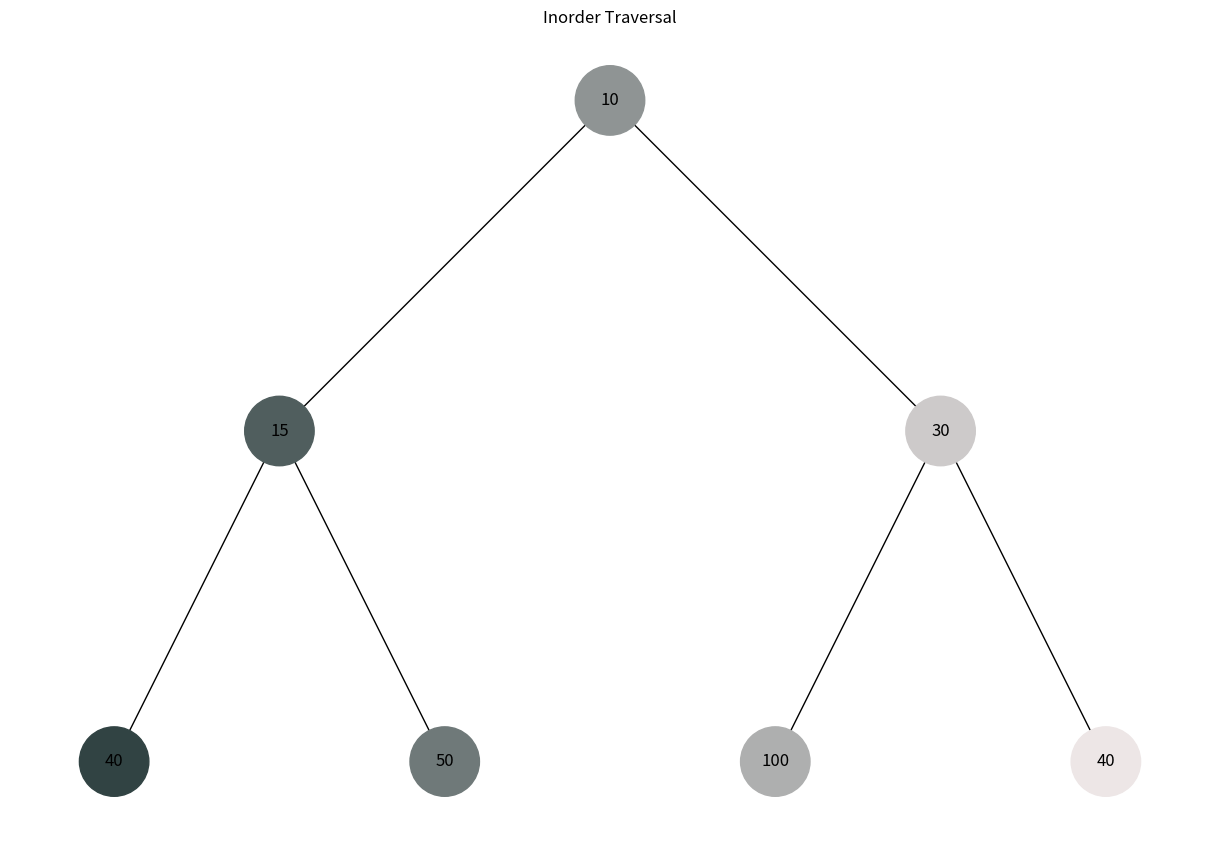
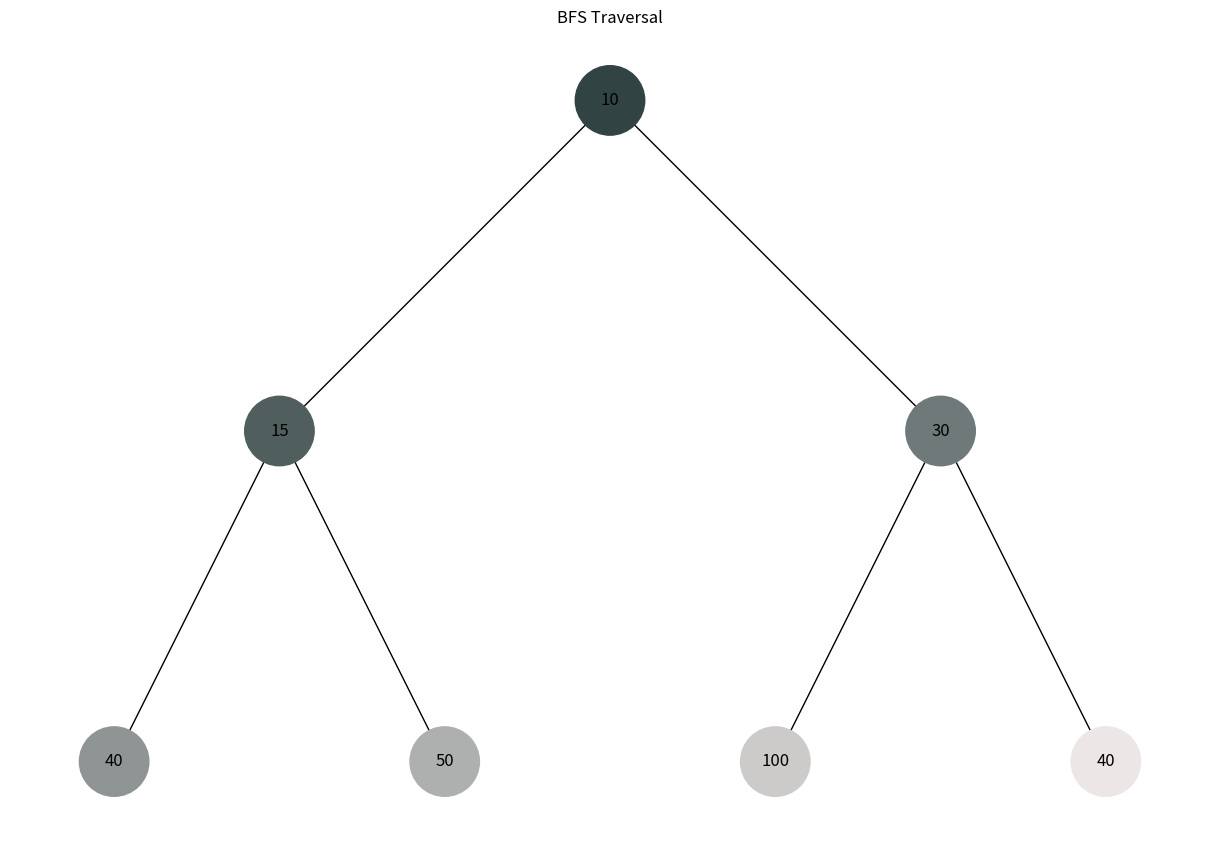

Write the Python code that produced these figures, in order.
import uuid
import networkx as nx
import matplotlib.pyplot as plt
from collections import deque


class Node:
    def __init__(self, key, color="skyblue"):
        self.left = None
        self.right = None
        self.val = key
        self.color = color
        self.id = str(uuid.uuid4())


def add_edges(graph, node, pos, x=0, y=0, layer=1):
    if node is not None:
        graph.add_node(node.id, color=node.color, label=node.val)
        if node.left:
            graph.add_edge(node.id, node.left.id)
            l = x - 1 / 2 ** layer
            pos[node.left.id] = (l, y - 1)
            l = add_edges(graph, node.left, pos, x=l, y=y - 1, layer=layer + 1)
        if node.right:
            graph.add_edge(node.id, node.right.id)
            r = x + 1 / 2 ** layer
            pos[node.right.id] = (r, y - 1)
            r = add_edges(graph, node.right, pos, x=r,
                          y=y - 1, layer=layer + 1)
    return graph


def draw_tree(tree_root, title):
    tree = nx.DiGraph()
    pos = {tree_root.id: (0, 0)}
    tree = add_edges(tree, tree_root, pos)

    colors = [node[1]['color'] for node in tree.nodes(data=True)]
    labels = {node[0]: node[1]['label'] for node in tree.nodes(data=True)}

    plt.figure(figsize=(12, 8))
    nx.draw(tree, pos=pos, labels=labels, arrows=False,
            node_size=2500, node_color=colors)
    plt.title(title)
    plt.show()


def generate_color(step, total_steps):
    # Змінюємо кольори від темних до світлих
    r = int(18 + (237 - 18) * (step / total_steps))
    g = int(40 + (230 - 40) * (step / total_steps))
    b = int(40 + (230 - 40) * (step / total_steps))
    return f"#{r:02x}{g:02x}{b:02x}"


def inorder_traversal(node, visit, step=1):
    if node is not None:
        step = inorder_traversal(node.left, visit, step)
        visit(node, step)
        step += 1
        step = inorder_traversal(node.right, visit, step)
    return step


def bfs_traversal(node, visit):
    queue = deque([node])
    step = 1
    while queue:
        current = queue.popleft()
        if current is not None:
            visit(current, step)
            step += 1
            queue.append(current.left)
            queue.append(current.right)
    return step


def count_nodes(node):
    if node is None:
        return 0
    return 1 + count_nodes(node.left) + count_nodes(node.right)


def visualize_traversal(tree_root, traversal_func, title):
    total_steps = count_nodes(tree_root)

    def visit(node, step):
        node.color = generate_color(step, total_steps)

    traversal_func(tree_root, visit)
    draw_tree(tree_root, title)

# Функція для побудови бінарної купи з масиву


def build_heap(array):
    n = len(array)
    nodes = [Node(key) for key in array]

    for i in range(n):
        if 2 * i + 1 < n:
            nodes[i].left = nodes[2 * i + 1]
        if 2 * i + 2 < n:
            nodes[i].right = nodes[2 * i + 2]

    return nodes[0] if nodes else None


# Приклад масиву для побудови бінарної купи
heap_array = [10, 15, 30, 40, 50, 100, 40]

# Побудова дерева
tree_root = build_heap(heap_array)

# Візуалізація обходу в глибину
print("Обхід в глибину (Inorder Traversal):")
visualize_traversal(tree_root, inorder_traversal, "Inorder Traversal")

# Візуалізація обходу в ширину
print("Обхід в ширину (BFS Traversal):")
visualize_traversal(tree_root, bfs_traversal, "BFS Traversal")
